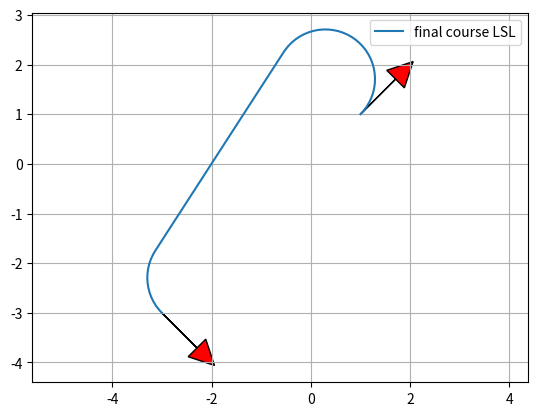

Generate this figure with matplotlib:
"""
Dubins path planner helper code.
"""
import math

import matplotlib.pyplot as plt
import numpy as np

show_animation = True


def mod2pi(theta):
    return theta - 2.0 * math.pi * math.floor(theta / 2.0 / math.pi)


def pi_2_pi(angle):
    return (angle + math.pi) % (2 * math.pi) - math.pi


def left_straight_left(alpha, beta, d):
    sa = math.sin(alpha)
    sb = math.sin(beta)
    ca = math.cos(alpha)
    cb = math.cos(beta)
    c_ab = math.cos(alpha - beta)

    tmp0 = d + sa - sb

    mode = ["L", "S", "L"]
    p_squared = 2 + (d * d) - (2 * c_ab) + (2 * d * (sa - sb))
    if p_squared < 0:
        return None, None, None, mode
    tmp1 = math.atan2((cb - ca), tmp0)
    t = mod2pi(-alpha + tmp1)
    p = math.sqrt(p_squared)
    q = mod2pi(beta - tmp1)

    return t, p, q, mode


def right_straight_right(alpha, beta, d):
    sa = math.sin(alpha)
    sb = math.sin(beta)
    ca = math.cos(alpha)
    cb = math.cos(beta)
    c_ab = math.cos(alpha - beta)

    tmp0 = d - sa + sb
    mode = ["R", "S", "R"]
    p_squared = 2 + (d * d) - (2 * c_ab) + (2 * d * (sb - sa))
    if p_squared < 0:
        return None, None, None, mode
    tmp1 = math.atan2((ca - cb), tmp0)
    t = mod2pi(alpha - tmp1)
    p = math.sqrt(p_squared)
    q = mod2pi(-beta + tmp1)

    return t, p, q, mode


def left_straight_right(alpha, beta, d):
    sa = math.sin(alpha)
    sb = math.sin(beta)
    ca = math.cos(alpha)
    cb = math.cos(beta)
    c_ab = math.cos(alpha - beta)

    p_squared = -2 + (d * d) + (2 * c_ab) + (2 * d * (sa + sb))
    mode = ["L", "S", "R"]
    if p_squared < 0:
        return None, None, None, mode
    p = math.sqrt(p_squared)
    tmp2 = math.atan2((-ca - cb), (d + sa + sb)) - math.atan2(-2.0, p)
    t = mod2pi(-alpha + tmp2)
    q = mod2pi(-mod2pi(beta) + tmp2)

    return t, p, q, mode


def right_straight_left(alpha, beta, d):
    sa = math.sin(alpha)
    sb = math.sin(beta)
    ca = math.cos(alpha)
    cb = math.cos(beta)
    c_ab = math.cos(alpha - beta)

    p_squared = (d * d) - 2 + (2 * c_ab) - (2 * d * (sa + sb))
    mode = ["R", "S", "L"]
    if p_squared < 0:
        return None, None, None, mode
    p = math.sqrt(p_squared)
    tmp2 = math.atan2((ca + cb), (d - sa - sb)) - math.atan2(2.0, p)
    t = mod2pi(alpha - tmp2)
    q = mod2pi(beta - tmp2)

    return t, p, q, mode


def right_left_right(alpha, beta, d):
    sa = math.sin(alpha)
    sb = math.sin(beta)
    ca = math.cos(alpha)
    cb = math.cos(beta)
    c_ab = math.cos(alpha - beta)

    mode = ["R", "L", "R"]
    tmp_rlr = (6.0 - d * d + 2.0 * c_ab + 2.0 * d * (sa - sb)) / 8.0
    if abs(tmp_rlr) > 1.0:
        return None, None, None, mode

    p = mod2pi(2 * math.pi - math.acos(tmp_rlr))
    t = mod2pi(alpha - math.atan2(ca - cb, d - sa + sb) + mod2pi(p / 2.0))
    q = mod2pi(alpha - beta - t + mod2pi(p))
    return t, p, q, mode


def left_right_left(alpha, beta, d):
    sa = math.sin(alpha)
    sb = math.sin(beta)
    ca = math.cos(alpha)
    cb = math.cos(beta)
    c_ab = math.cos(alpha - beta)

    mode = ["L", "R", "L"]
    tmp_lrl = (6.0 - d * d + 2.0 * c_ab + 2.0 * d * (- sa + sb)) / 8.0
    if abs(tmp_lrl) > 1:
        return None, None, None, mode
    p = mod2pi(2 * math.pi - math.acos(tmp_lrl))
    t = mod2pi(-alpha - math.atan2(ca - cb, d + sa - sb) + p / 2.0)
    q = mod2pi(mod2pi(beta) - alpha - t + mod2pi(p))

    return t, p, q, mode


def dubins_path_planning_from_origin(end_x, end_y, end_yaw, curvature, step_size):
    dx = end_x
    dy = end_y
    D = math.hypot(dx, dy)
    d = D * curvature

    theta = mod2pi(math.atan2(dy, dx))
    alpha = mod2pi(- theta)
    beta = mod2pi(end_yaw - theta)

    planners = [left_straight_left, right_straight_right, left_straight_right, right_straight_left, right_left_right,
                left_right_left]

    best_cost = float("inf")
    bt, bp, bq, best_mode = None, None, None, None

    for planner in planners:
        t, p, q, mode = planner(alpha, beta, d)
        if t is None:
            continue

        cost = (abs(t) + abs(p) + abs(q))
        if best_cost > cost:
            bt, bp, bq, best_mode = t, p, q, mode
            best_cost = cost
    lengths = [bt, bp, bq]

    px, py, pyaw, directions = generate_local_course(
        sum(lengths), lengths, best_mode, curvature, step_size)

    return px, py, pyaw, best_mode, best_cost


def interpolate(ind, length, mode, max_curvature, origin_x, origin_y, origin_yaw, path_x, path_y, path_yaw, directions):
    if mode == "S":
        path_x[ind] = origin_x + length / max_curvature * math.cos(origin_yaw)
        path_y[ind] = origin_y + length / max_curvature * math.sin(origin_yaw)
        path_yaw[ind] = origin_yaw
    else:  # curve
        ldx = math.sin(length) / max_curvature
        ldy = 0.0
        if mode == "L":  # left turn
            ldy = (1.0 - math.cos(length)) / max_curvature
        elif mode == "R":  # right turn
            ldy = (1.0 - math.cos(length)) / -max_curvature
        gdx = math.cos(-origin_yaw) * ldx + math.sin(-origin_yaw) * ldy
        gdy = -math.sin(-origin_yaw) * ldx + math.cos(-origin_yaw) * ldy
        path_x[ind] = origin_x + gdx
        path_y[ind] = origin_y + gdy

    if mode == "L":  # left turn
        path_yaw[ind] = origin_yaw + length
    elif mode == "R":  # right turn
        path_yaw[ind] = origin_yaw - length

    if length > 0.0:
        directions[ind] = 1
    else:
        directions[ind] = -1

    return path_x, path_y, path_yaw, directions


def dubins_path_planning(sx, sy, syaw, ex, ey, eyaw, c, step_size=0.1):
    """
    Dubins path plannner

    input:
        sx x position of start point [m]
        sy y position of start point [m]
        syaw yaw angle of start point [rad]
        ex x position of end point [m]
        ey y position of end point [m]
        eyaw yaw angle of end point [rad]
        c curvature [1/m]

    output:
        px
        py
        pyaw
        mode

    """

    ex = ex - sx
    ey = ey - sy

    lex = math.cos(syaw) * ex + math.sin(syaw) * ey
    ley = - math.sin(syaw) * ex + math.cos(syaw) * ey
    leyaw = eyaw - syaw

    lpx, lpy, lpyaw, mode, clen = dubins_path_planning_from_origin(
        lex, ley, leyaw, c, step_size)

    px = [math.cos(-syaw) * x + math.sin(-syaw)
          * y + sx for x, y in zip(lpx, lpy)]
    py = [- math.sin(-syaw) * x + math.cos(-syaw)
          * y + sy for x, y in zip(lpx, lpy)]
    pyaw = [pi_2_pi(iyaw + syaw) for iyaw in lpyaw]

    if False:
        plt.plot(px, py, label="final course " + "".join(mode))

        # plotting
        plot_arrow(sx, sy, sy)
        plot_arrow(ex, ey, ey)

        plt.legend()
        plt.grid(True)
        plt.axis("equal")
        plt.show()

    return px, py, pyaw, mode, clen


def generate_local_course(total_length, lengths, mode, max_curvature, step_size):
    n_point = math.trunc(total_length / step_size) + len(lengths) + 4

    path_x = [0.0 for _ in range(n_point)]
    path_y = [0.0 for _ in range(n_point)]
    path_yaw = [0.0 for _ in range(n_point)]
    directions = [0.0 for _ in range(n_point)]
    ind = 1

    if lengths[0] > 0.0:
        directions[0] = 1
    else:
        directions[0] = -1

    ll = 0.0

    for (m, l, i) in zip(mode, lengths, range(len(mode))):
        if l > 0.0:
            d = step_size
        else:
            d = -step_size

        # set origin state
        origin_x, origin_y, origin_yaw = path_x[ind], path_y[ind], path_yaw[ind]

        ind -= 1
        if i >= 1 and (lengths[i - 1] * lengths[i]) > 0:
            pd = - d - ll
        else:
            pd = d - ll

        while abs(pd) <= abs(l):
            ind += 1
            path_x, path_y, path_yaw, directions = interpolate(
                ind, pd, m, max_curvature, origin_x, origin_y, origin_yaw, path_x, path_y, path_yaw, directions)
            pd += d

        ll = l - pd - d  # calc remain length

        ind += 1
        path_x, path_y, path_yaw, directions = interpolate(
            ind, l, m, max_curvature, origin_x, origin_y, origin_yaw, path_x, path_y, path_yaw, directions)

    if len(path_x) <= 1:
        return [], [], [], []

    # remove unused data
    while len(path_x) >= 1 and path_x[-1] == 0.0:
        path_x.pop()
        path_y.pop()
        path_yaw.pop()
        directions.pop()

    return path_x, path_y, path_yaw, directions


def plot_arrow(x, y, yaw, length=1.0, width=0.5, fc="r", ec="k"):  # pragma: no cover
    """
    Plot arrow
    """

    if not isinstance(x, float):
        for (ix, iy, iyaw) in zip(x, y, yaw):
            plot_arrow(ix, iy, iyaw)
    else:
        plt.arrow(x, y, length * math.cos(yaw), length * math.sin(yaw),
                  fc=fc, ec=ec, head_width=width, head_length=width)
        plt.plot(x, y)


def main():
    print("Dubins path planner sample start!!")

    start_x = 1.0  # [m]
    start_y = 1.0  # [m]
    start_yaw = np.deg2rad(45.0)  # [rad]

    end_x = -3.0  # [m]
    end_y = -3.0  # [m]
    end_yaw = np.deg2rad(-45.0)  # [rad]

    curvature = 1.0

    px, py, pyaw, mode, clen = dubins_path_planning(start_x, start_y, start_yaw,
                                                    end_x, end_y, end_yaw, curvature)

    if show_animation:
        plt.plot(px, py, label="final course " + "".join(mode))

        # plotting
        plot_arrow(start_x, start_y, start_yaw)
        plot_arrow(end_x, end_y, end_yaw)

        plt.legend()
        plt.grid(True)
        plt.axis("equal")
        plt.show()


if __name__ == '__main__':
    main()